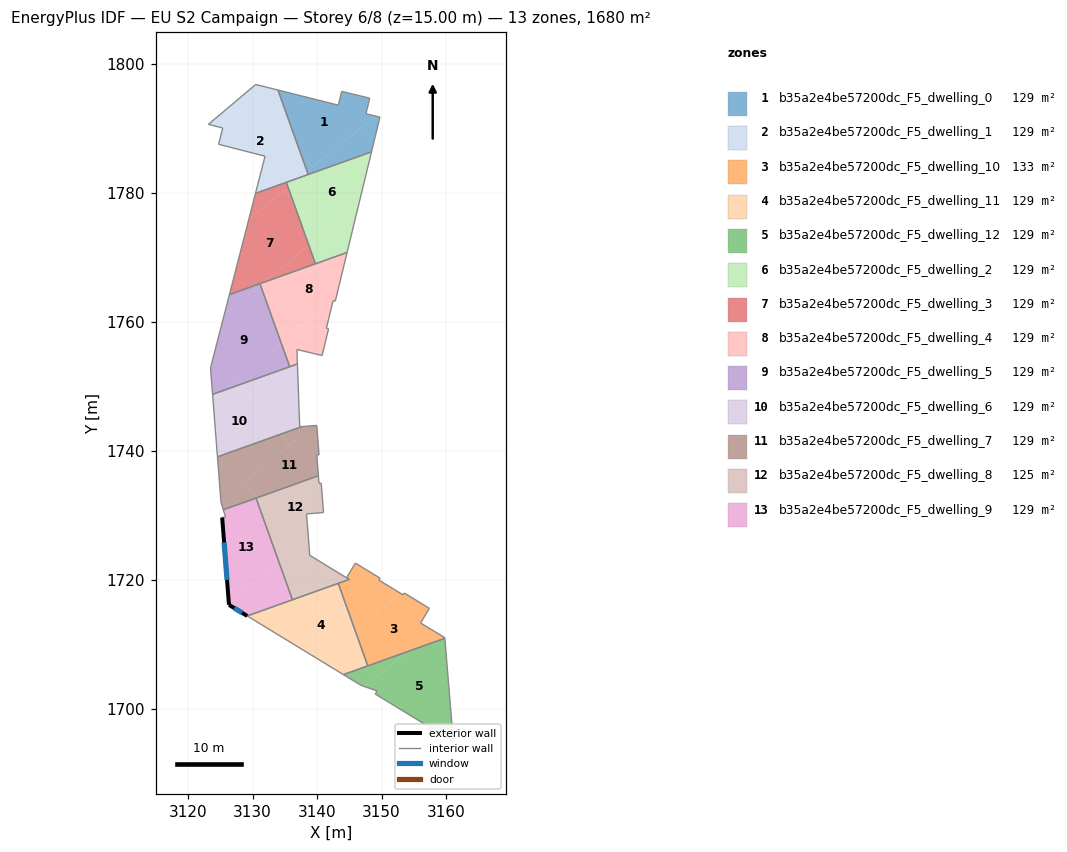
=== STOREY PLAN SPEC (per zone: floor XY polygon, exterior-wall plan segments, windows/doors) ===
zone 1: b35a2e4be57200dc_F5_dwelling_0  (129.2 m²)
  floor: (3148.17, 1794.71) (3147.59, 1792.30) (3149.08, 1791.94) (3139.30, 1783.97) (3137.40, 1786.29) (3133.93, 1795.97) (3143.30, 1793.63) (3143.82, 1795.77)
  floor: (3149.76, 1791.77) (3148.45, 1786.39) (3138.63, 1782.87) (3138.48, 1783.29) (3149.08, 1791.94)
  floor: (3137.40, 1786.29) (3139.30, 1783.97) (3138.48, 1783.29)
  interior walls: 8
zone 2: b35a2e4be57200dc_F5_dwelling_1  (129.2 m²)
  floor: (3129.49, 1796.00) (3137.40, 1786.29) (3138.48, 1783.29) (3137.43, 1782.44) (3130.45, 1779.94) (3131.93, 1785.71) (3124.72, 1787.56) (3125.37, 1790.08) (3123.15, 1790.65)
  floor: (3133.93, 1795.97) (3137.40, 1786.29) (3129.49, 1796.00) (3130.48, 1796.84)
  floor: (3138.48, 1783.29) (3138.63, 1782.87) (3137.43, 1782.44)
  interior walls: 8
zone 3: b35a2e4be57200dc_F5_dwelling_10  (133.4 m²)
  floor: (3157.43, 1715.55) (3156.06, 1713.28) (3157.97, 1712.12) (3153.88, 1708.79) (3147.87, 1706.63) (3145.90, 1712.13) (3152.96, 1717.89) (3153.36, 1717.64) (3153.54, 1717.94)
  floor: (3159.82, 1711.01) (3159.83, 1710.92) (3153.88, 1708.79) (3157.97, 1712.12)
  floor: (3149.78, 1720.24) (3149.60, 1719.94) (3152.96, 1717.89) (3145.90, 1712.13) (3143.30, 1719.40) (3143.37, 1719.46) (3145.00, 1720.04) (3144.58, 1720.31) (3145.95, 1722.57)
  interior walls: 13
zone 4: b35a2e4be57200dc_F5_dwelling_11  (129.2 m²)
  floor: (3143.30, 1719.40) (3145.90, 1712.13) (3140.32, 1707.58) (3133.73, 1711.59)
  floor: (3145.90, 1712.13) (3147.87, 1706.63) (3144.09, 1705.28) (3140.32, 1707.58)
  floor: (3143.29, 1719.43) (3143.30, 1719.40) (3133.73, 1711.59) (3129.17, 1714.37)
  interior walls: 4
zone 5: b35a2e4be57200dc_F5_dwelling_12  (129.2 m²)
  floor: (3159.83, 1710.92) (3161.14, 1694.88) (3149.03, 1702.27) (3149.32, 1702.74) (3147.32, 1703.44) (3153.88, 1708.79)
  floor: (3153.88, 1708.79) (3147.32, 1703.44) (3146.82, 1703.61) (3144.09, 1705.28)
  interior walls: 6
zone 6: b35a2e4be57200dc_F5_dwelling_2  (129.2 m²)
  floor: (3148.45, 1786.39) (3146.46, 1778.20) (3140.70, 1773.50) (3136.16, 1779.06) (3135.51, 1780.87) (3137.43, 1782.44)
  floor: (3146.46, 1778.20) (3144.66, 1770.78) (3139.75, 1769.02) (3138.72, 1771.89)
  floor: (3137.43, 1782.44) (3135.51, 1780.87) (3135.23, 1781.65)
  floor: (3136.16, 1779.06) (3140.70, 1773.50) (3138.72, 1771.89)
  interior walls: 4
zone 7: b35a2e4be57200dc_F5_dwelling_3  (129.2 m²)
  floor: (3136.16, 1779.06) (3138.72, 1771.89) (3131.64, 1766.11) (3126.40, 1764.24) (3129.41, 1775.89) (3135.01, 1780.46)
  floor: (3135.23, 1781.65) (3135.51, 1780.87) (3129.41, 1775.89) (3130.45, 1779.94)
  floor: (3135.51, 1780.87) (3136.16, 1779.06) (3135.01, 1780.46)
  floor: (3138.72, 1771.89) (3139.75, 1769.02) (3131.65, 1766.11)
  interior walls: 4
zone 8: b35a2e4be57200dc_F5_dwelling_4  (129.3 m²)
  floor: (3144.66, 1770.78) (3142.83, 1763.21) (3142.51, 1763.29) (3142.49, 1763.29) (3142.48, 1763.26) (3137.29, 1759.03) (3131.57, 1766.05) (3131.64, 1766.11)
  floor: (3142.48, 1763.26) (3141.45, 1759.02) (3141.79, 1758.93) (3140.78, 1754.78) (3140.67, 1754.80) (3136.89, 1755.72) (3136.92, 1754.29) (3136.95, 1753.47) (3135.75, 1753.04) (3134.44, 1756.71)
  floor: (3131.57, 1766.05) (3137.29, 1759.03) (3134.44, 1756.71) (3131.20, 1765.75)
  floor: (3131.64, 1766.11) (3131.20, 1765.75) (3131.14, 1765.93)
  interior walls: 12
zone 9: b35a2e4be57200dc_F5_dwelling_5  (129.2 m²)
  floor: (3131.20, 1765.75) (3134.44, 1756.71) (3125.40, 1749.33) (3123.79, 1748.76) (3123.47, 1752.87) (3123.57, 1753.23) (3125.62, 1761.20)
  floor: (3131.14, 1765.93) (3131.20, 1765.75) (3125.62, 1761.20) (3126.40, 1764.24)
  floor: (3127.45, 1751.00) (3128.04, 1750.28) (3125.40, 1749.33)
  floor: (3134.44, 1756.71) (3135.75, 1753.04) (3128.04, 1750.28) (3127.45, 1751.00)
  interior walls: 6
zone 10: b35a2e4be57200dc_F5_dwelling_6  (129.2 m²)
  floor: (3136.95, 1753.47) (3137.32, 1743.64) (3134.33, 1742.57) (3128.04, 1750.28)
  floor: (3137.65, 1743.76) (3137.32, 1743.64) (3137.31, 1743.73)
  floor: (3128.04, 1750.28) (3134.33, 1742.57) (3124.55, 1739.06) (3123.84, 1748.06) (3125.40, 1749.33)
  floor: (3125.40, 1749.33) (3123.84, 1748.06) (3123.79, 1748.76)
  interior walls: 5
zone 11: b35a2e4be57200dc_F5_dwelling_7  (129.2 m²)
  floor: (3134.33, 1742.57) (3135.71, 1740.88) (3125.08, 1732.21) (3124.55, 1739.06)
  floor: (3139.95, 1743.93) (3140.31, 1739.37) (3139.96, 1739.34) (3140.21, 1736.13) (3130.75, 1732.74) (3128.74, 1735.20) (3137.37, 1742.23) (3137.32, 1743.64) (3137.65, 1743.76)
  floor: (3137.32, 1743.64) (3137.37, 1742.23) (3135.71, 1740.88) (3134.33, 1742.57)
  floor: (3128.74, 1735.20) (3130.75, 1732.74) (3125.46, 1730.84) (3125.09, 1732.04) (3125.08, 1732.21)
  interior walls: 8
zone 12: b35a2e4be57200dc_F5_dwelling_8  (125.1 m²)
  floor: (3138.66, 1726.46) (3138.87, 1723.78) (3144.48, 1720.36) (3143.37, 1719.46) (3136.18, 1716.88) (3134.09, 1722.73)
  floor: (3145.00, 1720.04) (3143.37, 1719.46) (3144.48, 1720.36)
  floor: (3130.75, 1732.74) (3136.99, 1725.09) (3134.09, 1722.73) (3130.53, 1732.66)
  floor: (3140.21, 1736.13) (3140.30, 1734.95) (3140.65, 1734.98) (3141.01, 1730.42) (3138.37, 1730.21) (3138.66, 1726.46) (3136.99, 1725.09) (3130.75, 1732.74)
  interior walls: 9
zone 13: b35a2e4be57200dc_F5_dwelling_9  (129.2 m²)
  floor: (3130.53, 1732.66) (3134.09, 1722.73) (3126.31, 1716.39) (3125.28, 1729.66) (3125.81, 1729.70) (3125.46, 1730.84)
  floor: (3134.09, 1722.73) (3136.18, 1716.88) (3129.17, 1714.37) (3126.34, 1716.10) (3126.31, 1716.39)
  exterior wall: (3125.28, 1729.66) – (3126.34, 1716.10)  [13.6 m]
    window: (3125.58, 1725.78) – (3126.03, 1719.97)  [7.5 m²]
  exterior wall: (3126.34, 1716.10) – (3129.17, 1714.37)  [3.3 m]
    window: (3127.15, 1715.61) – (3128.36, 1714.87)  [1.8 m²]
  interior walls: 5

=== DERIVED (storey summary) ===
Building: EU S2 Campaign
Storey: 6 of 8  (floor level z = 15.00 m)
Storey gross floor area: 1680.1 m²
Zones on this storey: 13
  - b35a2e4be57200dc_F5_dwelling_0: floor 129.2 m²
  - b35a2e4be57200dc_F5_dwelling_1: floor 129.2 m²
  - b35a2e4be57200dc_F5_dwelling_10: floor 133.4 m²
  - b35a2e4be57200dc_F5_dwelling_11: floor 129.2 m²
  - b35a2e4be57200dc_F5_dwelling_12: floor 129.2 m²
  - b35a2e4be57200dc_F5_dwelling_2: floor 129.2 m²
  - b35a2e4be57200dc_F5_dwelling_3: floor 129.2 m²
  - b35a2e4be57200dc_F5_dwelling_4: floor 129.3 m²
  - b35a2e4be57200dc_F5_dwelling_5: floor 129.2 m²
  - b35a2e4be57200dc_F5_dwelling_6: floor 129.2 m²
  - b35a2e4be57200dc_F5_dwelling_7: floor 129.2 m²
  - b35a2e4be57200dc_F5_dwelling_8: floor 125.1 m²
  - b35a2e4be57200dc_F5_dwelling_9: floor 129.2 m²; exterior wall 16.9 m (50.7 m²); 2 window(s) 9.3 m²; WWR 18.4%
Zone adjacency (shared interzone walls):
  - b35a2e4be57200dc_F5_dwelling_0 ↔ b35a2e4be57200dc_F5_dwelling_1
  - b35a2e4be57200dc_F5_dwelling_10 ↔ b35a2e4be57200dc_F5_dwelling_11
  - b35a2e4be57200dc_F5_dwelling_2 ↔ b35a2e4be57200dc_F5_dwelling_3
  - b35a2e4be57200dc_F5_dwelling_4 ↔ b35a2e4be57200dc_F5_dwelling_5
  - b35a2e4be57200dc_F5_dwelling_6 ↔ b35a2e4be57200dc_F5_dwelling_7
  - b35a2e4be57200dc_F5_dwelling_8 ↔ b35a2e4be57200dc_F5_dwelling_9